Run: headless pygame with SDL's dummy video driver; simulated clock (each Clock.tick advances the game by its frame time, no real sleeping); random seed 0; keys injected as events and as key.get_pressed() state; mouse plan: one left click at the window centre at the start of phase 2, then a move to the lower-right quarter at the start of phase 3.
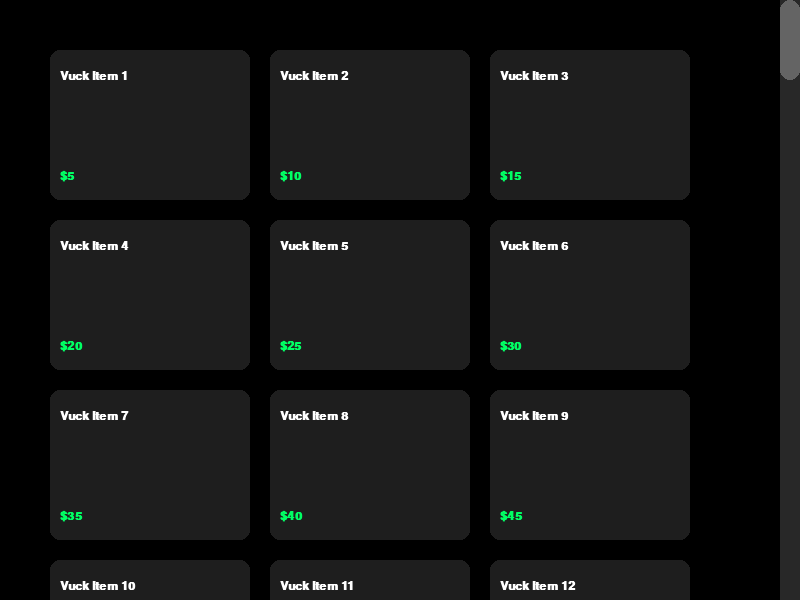
Frame 1 of 4 · flips 1–60 · no input
Frame 2 of 4 · flips 61–180 · clicked the window centre · tapped SPACE, RETURN · held RIGHT (→), D · screen unchanged from frame 1, image omitted
Frame 3 of 4 · flips 181–300 · moved the mouse to the lower-right quarter · held DOWN (↓), S · screen unchanged from frame 2, image omitted
Frame 4 of 4 · flips 301–420 · held LEFT (←), A, UP (↑), W · screen unchanged from frame 3, image omitted

The pygame program that drew these frames:

import pygame

pygame.init()
screen = pygame.display.set_mode((800,600))
font = pygame.font.SysFont("Arial", 18, bold=True)
clock = pygame.time.Clock()

# constants
running = True
products = []
card_w, card_h = 200, 150
margin = 20
cols = 3
dragging = False
mouse_y_offset = 0
content_y_offset = 0
total_content_height = 0

# colors
black = (0,0,0)

# rects
track = pygame.Rect(780, 0, 20, 600)
handle = pygame.Rect(780, 0, 20, 80)

# functions
def add_card(name, price):
  # Create a dictionary for the new product
  new_product = {
    "name": name,
    "price": f"${price}",
    "color": (100, 100, 255)
  }
  products.append(new_product)
  total_rows = (len(products) + cols - 1) // cols
  total_content_height = total_rows * (card_h + margin) + 100
  return total_content_height,products
  
def draw_cards(screen, font, card_w, card_h, content_y_offset):
  global cols
  for i, item in enumerate(products):
    row = i // cols
    col = i % cols
        
    # Position math
    x = 50 + col * (card_w + margin)
    y = 50 + row * (card_h + margin) + content_y_offset
        
    if -card_h < y < 600:
      product_rect = pygame.Rect(x, y, card_w, card_h)
      pygame.draw.rect(screen, (30, 30, 30), product_rect, border_radius=10)
      name_surf = font.render(item['name'], True, (255, 255, 255))
      price_surf = font.render(item['price'], True, (0, 255, 100))
      screen.blit(name_surf, (x + 10, y + 20))
      screen.blit(price_surf, (x + 10, y + card_h - 30))
      
def scrollbar_event(event, handle):
  global dragging,mouse_y_offset
  if event.type == pygame.MOUSEBUTTONDOWN:
    if handle.collidepoint(event.pos):
      dragging = True
      mouse_y_offset = handle.y - event.pos[1]
                
  if event.type == pygame.MOUSEBUTTONUP:
    dragging = False

def scrollbar_logic(handle_rect, track_rect, total_h):
  global dragging, mouse_y_offset
  if dragging:
    handle_rect.y = pygame.mouse.get_pos()[1] + mouse_y_offset
    handle_rect.y = max(track_rect.top, min(handle_rect.y, track_rect.bottom - handle_rect.height))
        
    scroll_range = track_rect.height - handle_rect.height
    if scroll_range > 0:
      scroll_percent = (handle_rect.y - track_rect.top) / scroll_range
      return -(scroll_percent * (total_h - 600)) # Return the new offset
  return content_y_offset
  
# create pre-sets
for i in range(15):
  total_content_height, _ = add_card(f"Vuck Item {i+1}", (i+1)*5)
  
while running:
  for event in pygame.event.get():
    if event.type == pygame.QUIT:
      running = False
    scrollbar_event(event,handle)
  
  content_y_offset = scrollbar_logic(handle, track, total_content_height)
  
  screen.fill(black)
  draw_cards(screen, font, card_w, card_h, content_y_offset)
  pygame.draw.rect(screen, (40, 40, 40), track)
  pygame.draw.rect(screen, (100, 100, 100), handle, border_radius=10)
  
  pygame.display.flip()
  clock.tick(60)
pygame.display.quit()
